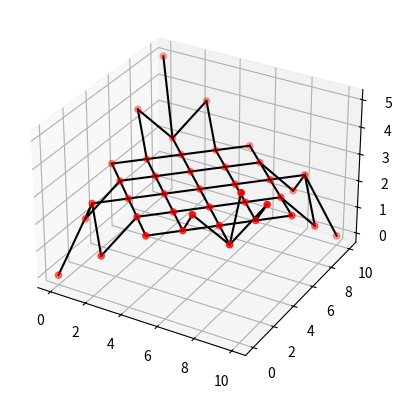

The script that saved this image:
"""
Input file for validation of PS, benchmark case where form of self-stressed saddle is sought
"""
import numpy as np

# grid discretization
grid_size = 5
grid_length = 10
grid_height = 5


def connectivity_matrix(grid_size: int, params: dict):
    n = grid_size ** 2 + (grid_size - 1) ** 2
    top_edge = [i for i in range(grid_size)]
    bottom_edge = [n - grid_size + i for i in range(grid_size)]
    left_edge = [(grid_size * 2 - 1) * i for i in range(1, grid_size - 1)]
    right_edge = [left_edge[i] + grid_size - 1 for i in range(grid_size - 2)]
    fixed_nodes = top_edge + bottom_edge + left_edge + right_edge

    connections = []

    # inner grid connections
    for i in range(n):
        if i not in fixed_nodes:
            connections.append([i, i - grid_size, params['k'],params['c']])
            connections.append([i, i - grid_size + 1, params['k'],params['c']])
            connections.append([i, i + grid_size - 1, params['k'],params['c']])
            connections.append([i, i + grid_size, params['k'],params['c']])
    
    # Filtering duplicates
    filtered_connections = []
    for link in connections:
        inverted_link = [link[1],link[0], *link[2:]]
        if (
                inverted_link not in filtered_connections and
                link not in filtered_connections
            ):
            filtered_connections.append(link)
    print(f"Filtered connections from {len(connections)} down to {len(filtered_connections)}")
    return filtered_connections, fixed_nodes



def initial_conditions(g_size: int, m_segment: float, fixed_nodes: list, g_h: float, g_l: float):
    conditions = []

    orthogonal_distance = g_l/(g_size-1)
    dl = g_h / g_l * orthogonal_distance
    even = [i * orthogonal_distance for i in range(g_size)]
    uneven = [i*orthogonal_distance + 0.5*orthogonal_distance for i in range(g_size - 1)]
    x_y = [[i * orthogonal_distance, 0] for i in range(g_size)]

    for i in range(g_size - 1):
        x_y.extend(list(zip(uneven, [i*orthogonal_distance + 0.5*orthogonal_distance for j in range(len(uneven))])))
        x_y.extend(list(zip(even, [(i+1)*orthogonal_distance for j in range(len(even))])))

    z = [i*dl for i in range(g_size)]
    temp = z.copy()
    z.extend(reversed(temp))
    z.extend(temp[1:-1])
    z.extend(reversed(temp[1:-1]))

    n = g_size ** 2 + (g_size - 1) ** 2

    for i in range(n):
        if i in fixed_nodes:
            conditions.append([list(x_y[i]) + [z[fixed_nodes.index(i)]], [0, 0, 0], m_segment, True])
        else:
            conditions.append([list(x_y[i]) + [g_h/2], [0, 0, 0], m_segment, False])

    return conditions


# dictionary of required parameters
params = {
    # model parameters
    "n": 10,  # [-]       number of particles
    "k_t": 1,  # [N/m]     spring stiffness
    "c": 1,  # [N s/m] damping coefficient
    "L": 10,  # [m]       tether length
    "m_block": 100,  # [kg]     mass attached to end of tether
    "rho_tether": 0.1,  # [kg/m]    mass density tether

    # simulation settings
    "dt": 0.1,  # [s]       simulation timestep
    "t_steps": 1000,  # [-]      number of simulated time steps
    "abs_tol": 1e-50,  # [m/s]     absolute error tolerance iterative solver
    "rel_tol": 1e-5,  # [-]       relative error tolerance iterative solver
    "max_iter": 1e5,  # [-]       maximum number of iterations

    # physical parameters
    "g": 9.807,  # [m/s^2]   gravitational acceleration
    "v_w": [5, 0, 0],  # [m/s]     wind velocity vector
    'rho': 1.225,  # [kg/ m3]  air density
    'c_d_bridle': 1.05,  # [-]       drag-coefficient of bridles
    "d_bridle": 0.02  # [m]       diameter of bridle lines
}

# calculated parameters
params["l0"] = 0#np.sqrt( 2 * (grid_length/(grid_size-1))**2)
params["m_segment"] = 1
params["k"] = params["k_t"] * (params["n"] - 1)  # segment stiffness
params["n"] = grid_size ** 2 + (grid_size - 1) ** 2


# instantiate connectivity matrix and initial conditions array
connections, f_nodes = connectivity_matrix(grid_size, params)
init_cond = initial_conditions(grid_size, params["m_segment"], f_nodes, grid_height, grid_length)

# print(init_cond)

if __name__ == "__main__":
    import matplotlib.pyplot as plt
    # from mpl_toolkits import mplot3d

    x = []
    y = []
    z = []
    for i in range(len(init_cond)):
        x.append(init_cond[i][0][0])
        y.append(init_cond[i][0][1])
        z.append(init_cond[i][0][2])

    fig= plt.figure()
    ax = fig.add_subplot(projection="3d")


    ax.scatter(x, y, z, c='red')
    for i, j, *_ in connections:
        ax.plot([x[i], x[j]], [y[i], y[j]], [z[i], z[j]],
                color='black')

    # ax.plot(x, z, 'r+', zdir='y', zs=-1.5)
    # ax.plot(y, z, 'g+', zdir='x', zs=-0.5)
    # ax.plot(x, y, 'k+', zdir='z', zs=-1.5)

    plt.show()

    print(len(initial_conditions(5, 1, [0, 1, 2, 3, 4, 36, 37, 38, 39, 40, 9, 18, 27, 13, 22, 31], 5, 10)))
